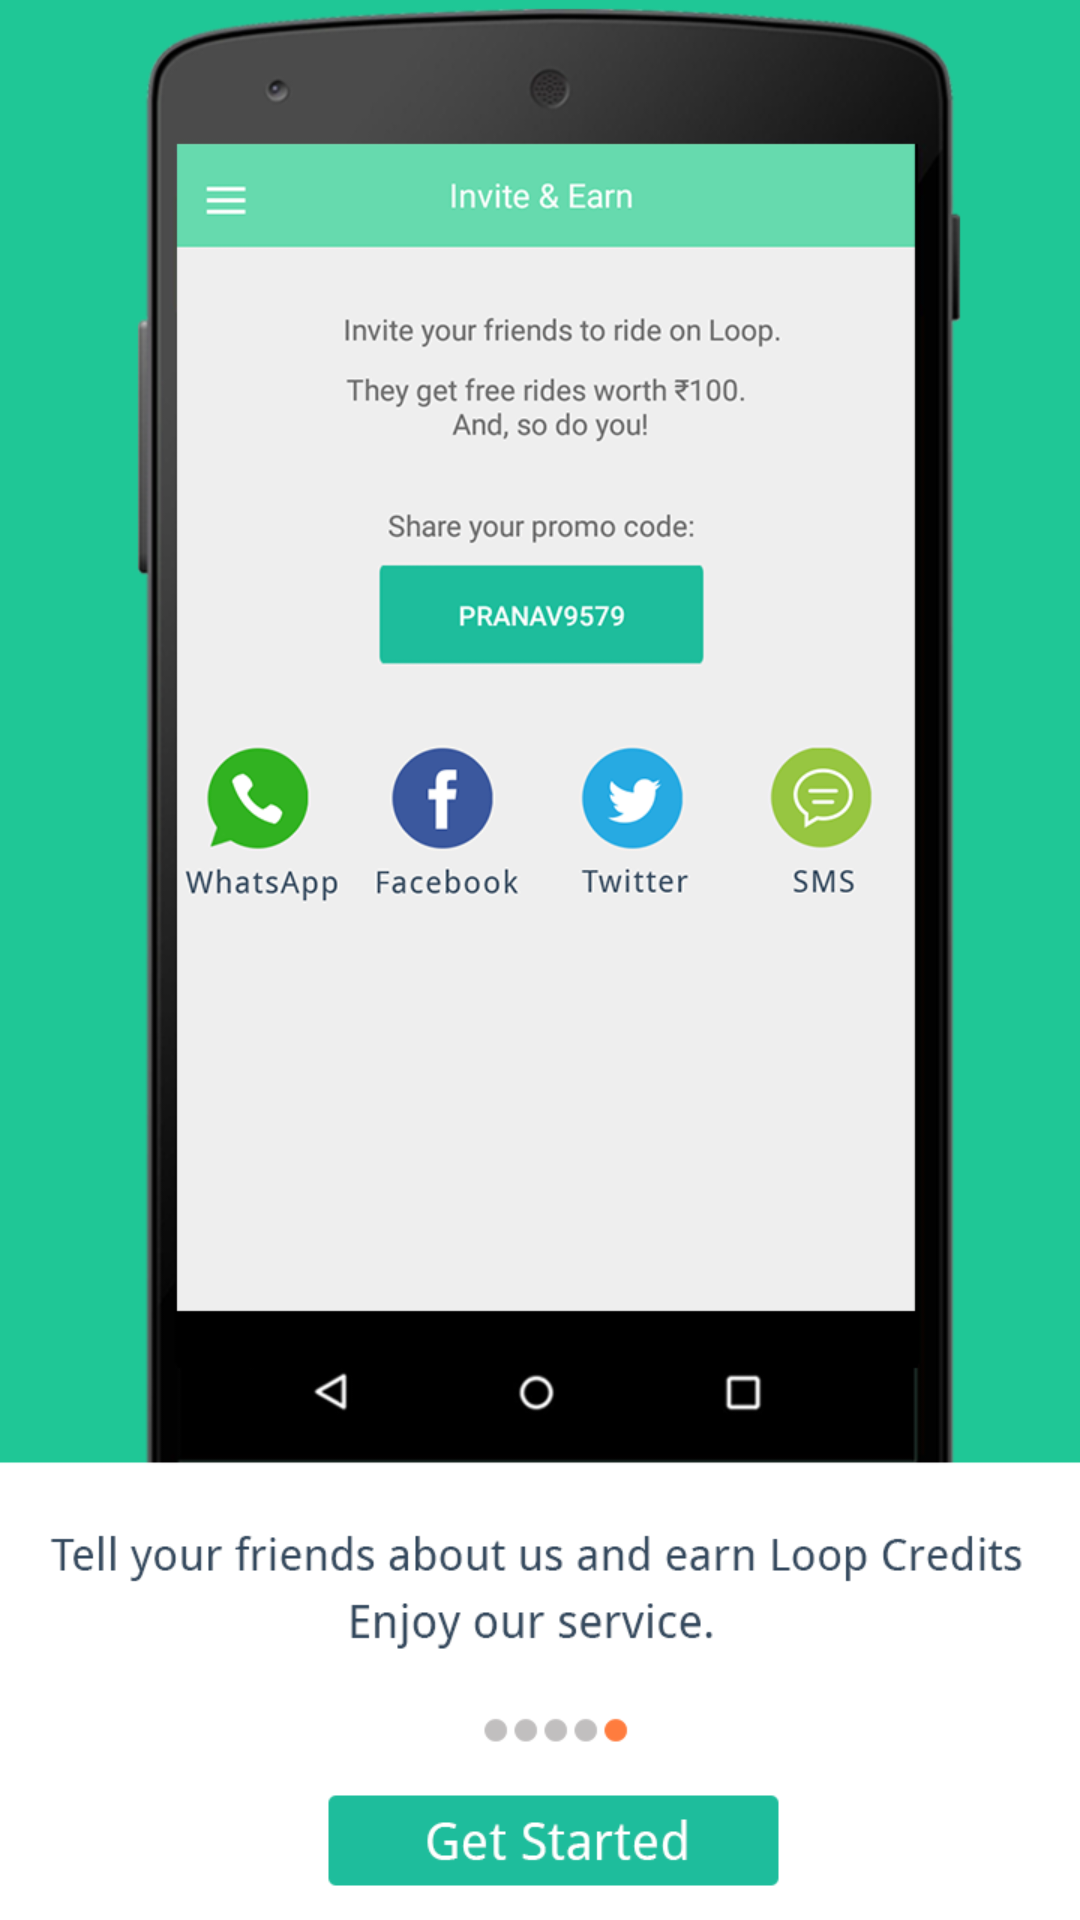

This screen was rendered from an Android layout file. Write that file and the resources it references.
<!-- AndroidManifest.xml: application theme AppTheme -->
<!-- res/layout/fragment_tutorial_fragment_five.xml -->
<FrameLayout xmlns:android="http://schemas.android.com/apk/res/android"
    xmlns:tools="http://schemas.android.com/tools" android:layout_width="match_parent"

    android:layout_height="match_parent" tools:context="com.aggregator.loop.TutorialFragmentFive">

<LinearLayout
    android:id="@+id/ll_tut_five"
    android:layout_width="match_parent"
    android:layout_height="match_parent"
    android:background="@drawable/tutorial_five"
    android:orientation="horizontal"
    ></LinearLayout>

</FrameLayout>
<!-- resources referenced by this layout -->
<resources>
  <!-- drawable tutorial_five: png bitmap (drawable-xhdpi, 104106 bytes) -->
  <style name="AppTheme" parent="Theme.AppCompat.Light.NoActionBar">
          
          <item name="drawerArrowStyle">@style/MyDrawerArrowToggle</item>
      </style>
  <style name="MyDrawerArrowToggle" parent="Widget.AppCompat.DrawerArrowToggle">
          <item name="color">@color/WhiteColor</item>
      </style>
  <color name="WhiteColor">#fff</color>
</resources>
